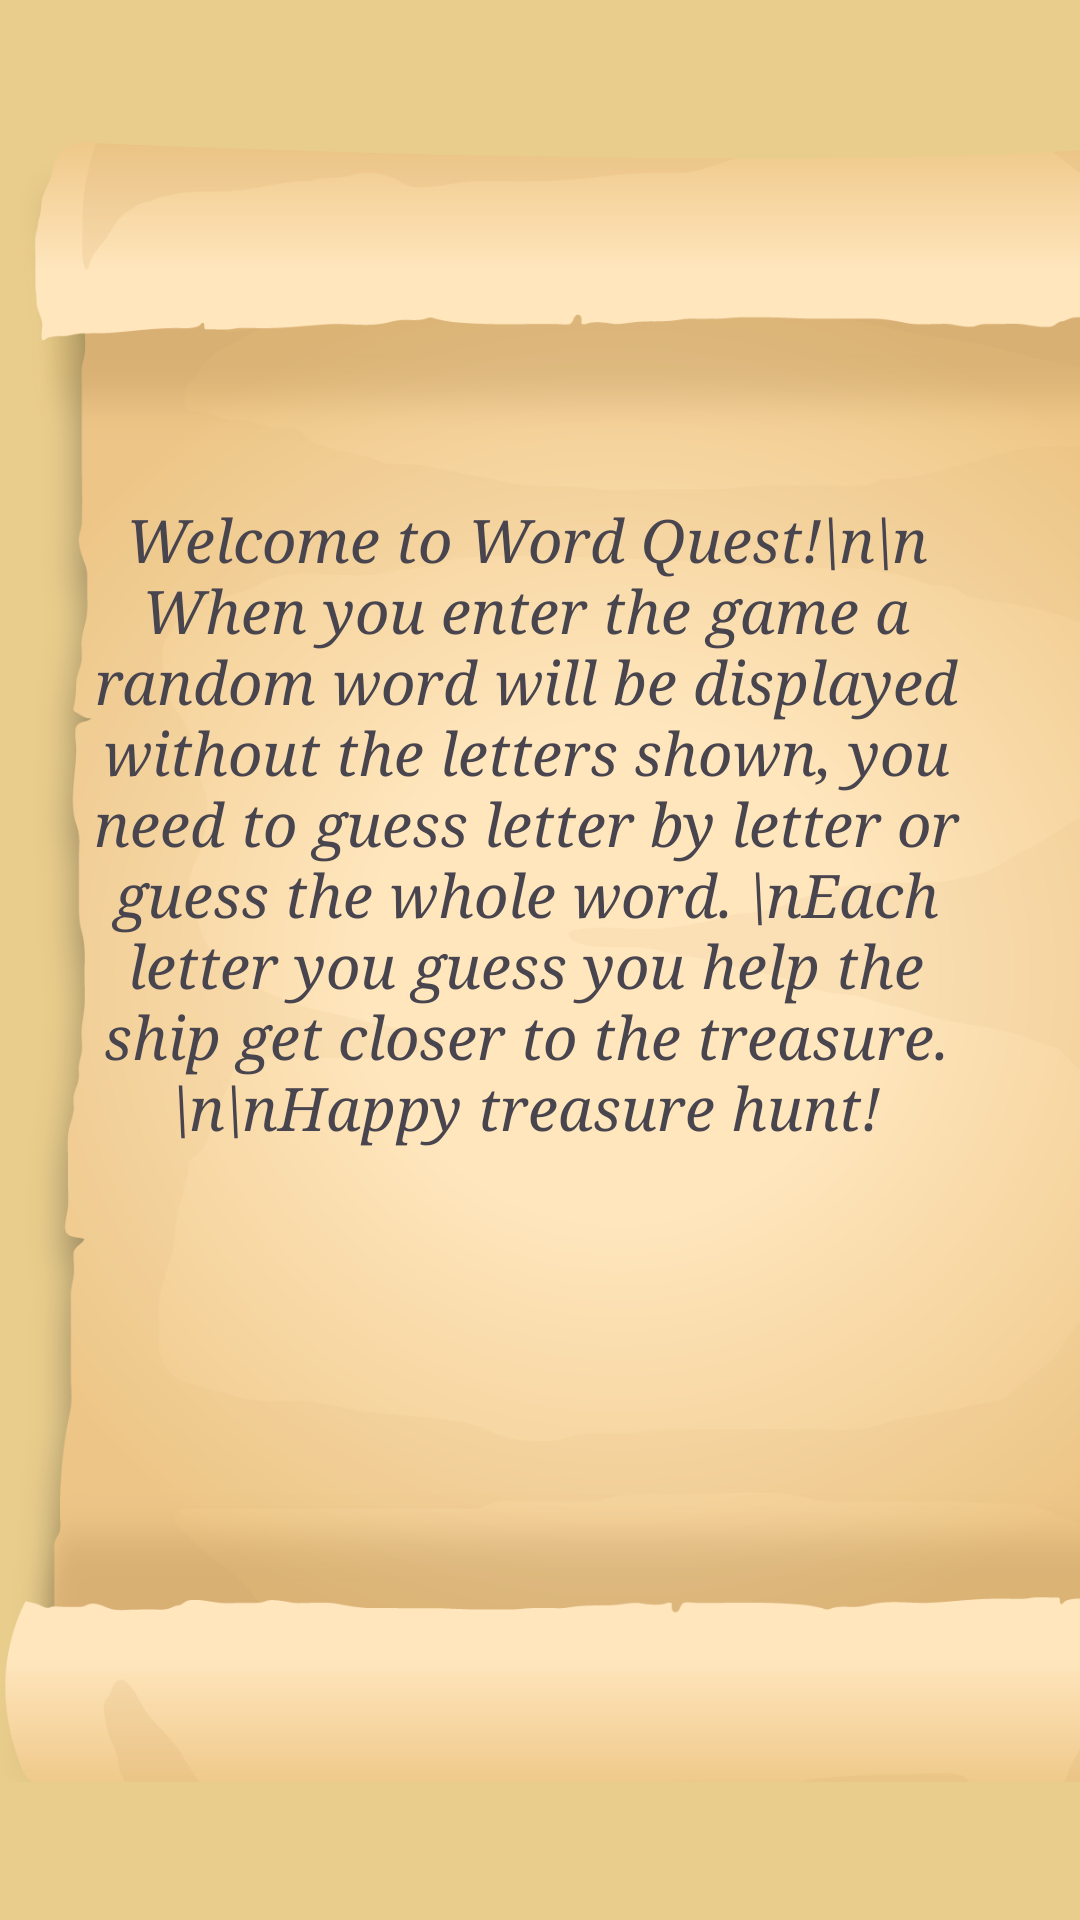

This screen was rendered from an Android layout file. Write that file and the resources it references.
<!-- AndroidManifest.xml: application theme Theme.WordQuest -->
<!-- res/layout/activity_how_to_play.xml -->
<androidx.constraintlayout.widget.ConstraintLayout xmlns:android="http://schemas.android.com/apk/res/android"
    xmlns:app="http://schemas.android.com/apk/res-auto"
    xmlns:tools="http://schemas.android.com/tools"
    android:layout_width="match_parent"
    android:layout_height="match_parent"
    android:background="@color/bgColor"
    tools:context=".HowToPlay">

    <ImageView
        android:id="@+id/btnBack"
        android:layout_width="49dp"
        android:layout_height="46dp"
        android:layout_marginTop="20dp"
        app:layout_constraintEnd_toEndOf="parent"
        app:layout_constraintHorizontal_bias="0.05"
        app:layout_constraintStart_toStartOf="parent"
        app:layout_constraintTop_toTopOf="parent"
        app:srcCompat="@drawable/icons8_back_96"
        tools:srcCompat="@drawable/icons8_back_96" />

    <ImageView
        android:id="@+id/imageView2"
        android:layout_width="412dp"
        android:layout_height="694dp"
        app:layout_constraintBottom_toBottomOf="parent"
        app:layout_constraintEnd_toEndOf="parent"
        app:layout_constraintHorizontal_bias="0.0"
        app:layout_constraintStart_toStartOf="parent"
        app:layout_constraintTop_toTopOf="parent"
        app:srcCompat="@drawable/cropped" />

    <TextView
        android:layout_width="312dp"
        android:layout_height="323dp"
        android:layout_marginStart="56dp"
        android:layout_marginEnd="55dp"
        android:fontFamily="serif"
        android:text="Welcome to Word Quest!\n\n When you enter the game a random word will be displayed without the letters shown, you need to guess letter by letter or guess the whole word. \nEach letter you guess you help the ship get closer to the treasure. \n\nHappy treasure hunt!"
        android:textAlignment="center"
        android:textSize="20sp"
        android:textStyle="italic"
        app:layout_constraintBottom_toBottomOf="@+id/imageView2"
        app:layout_constraintEnd_toEndOf="parent"
        app:layout_constraintHorizontal_bias="0.583"
        app:layout_constraintStart_toStartOf="parent"
        app:layout_constraintTop_toTopOf="@+id/imageView2"
        app:layout_constraintVertical_bias="0.522" />


</androidx.constraintlayout.widget.ConstraintLayout>
<!-- resources referenced by this layout -->
<resources>
  <color name="bgColor">#e9cd8c</color>
  <!-- drawable cropped: png bitmap (drawable, 342486 bytes) -->
  <style name="Theme.WordQuest" parent="Base.Theme.WordQuest" />
  <style name="Base.Theme.WordQuest" parent="Theme.Material3.Light.NoActionBar">
          
          
          <item name="android:statusBarColor">@color/bgColor</item>
      </style>
</resources>
